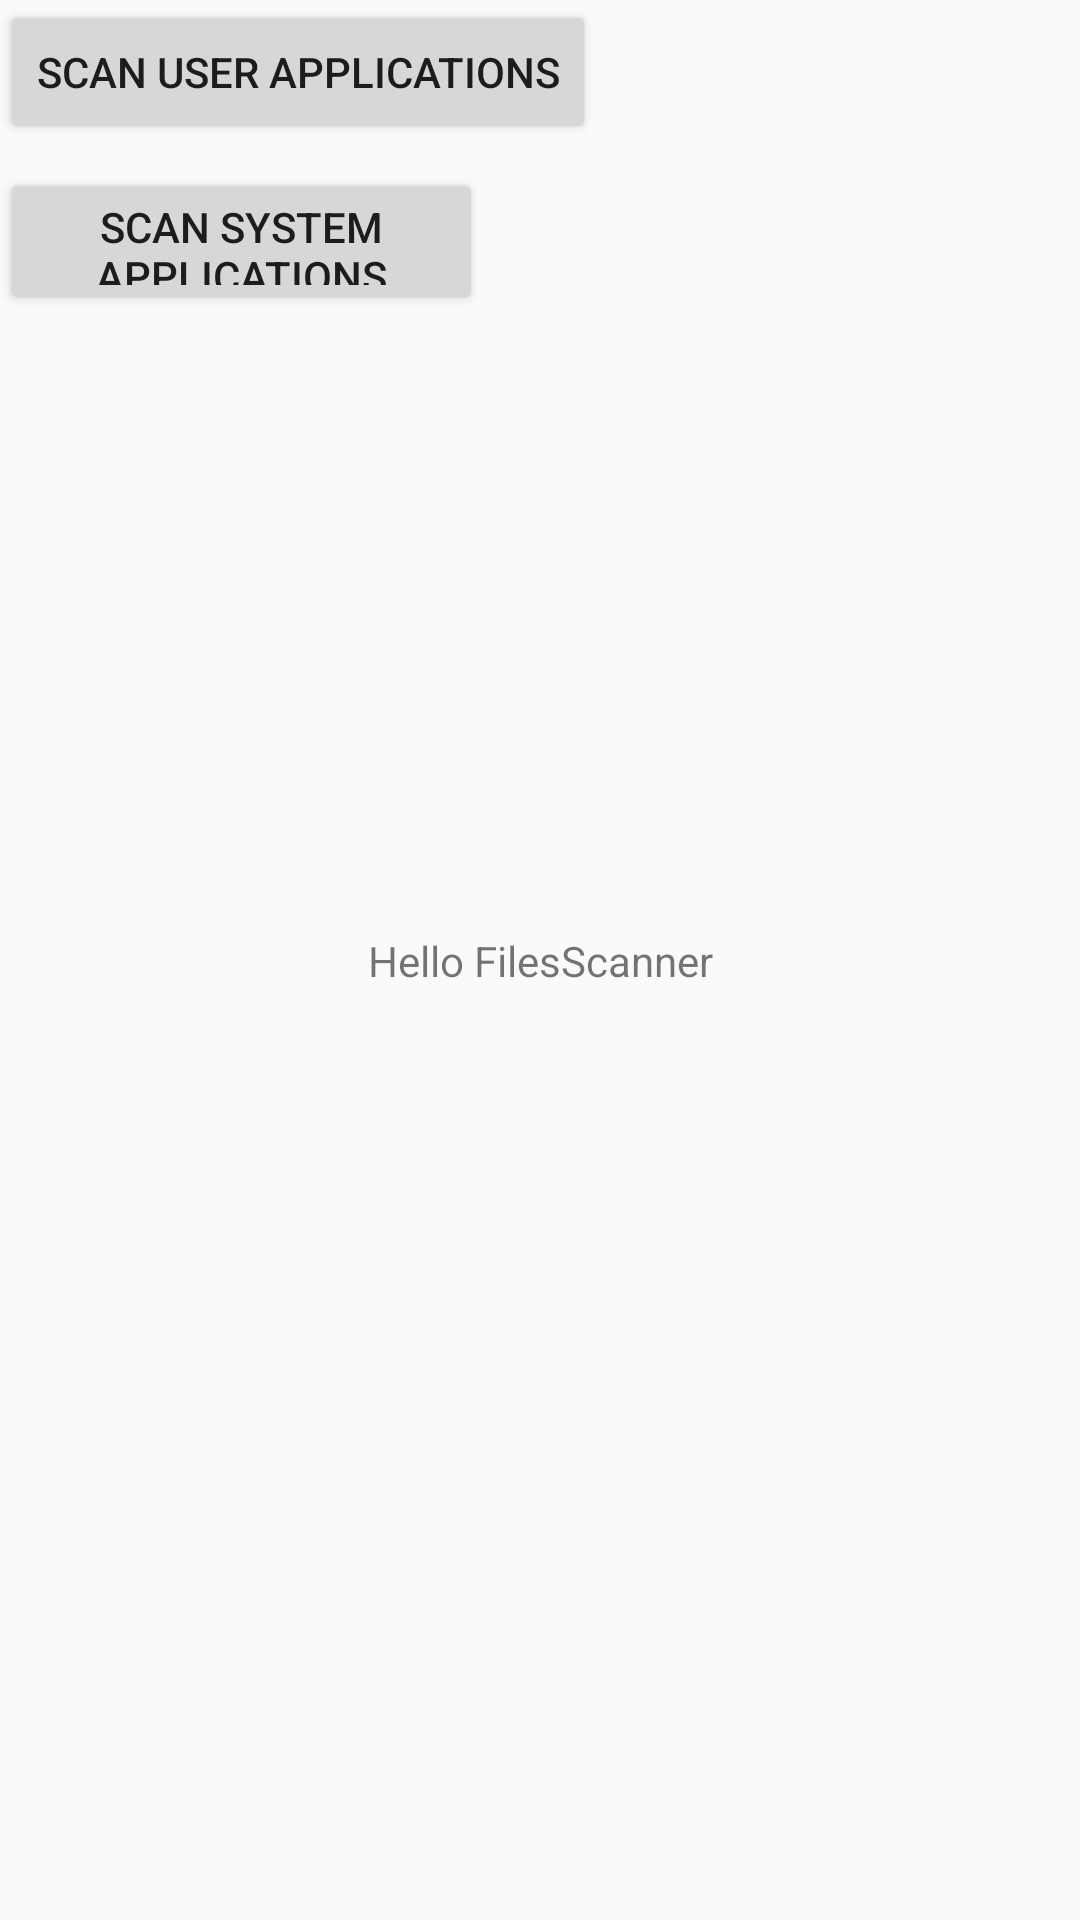

Produce the Android XML layout that renders to this screen, including the resource entries it uses.
<!-- AndroidManifest.xml: application theme AppTheme -->
<!-- res/layout/activity_files_scanner.xml -->
<?xml version="1.0" encoding="utf-8"?>
<android.support.constraint.ConstraintLayout xmlns:android="http://schemas.android.com/apk/res/android"
    xmlns:app="http://schemas.android.com/apk/res-auto"
    xmlns:tools="http://schemas.android.com/tools"
    android:layout_width="match_parent"
    android:layout_height="match_parent"
    tools:context="fr.mdta.mdta.FilesScanner.FilesScannerActivity">

    <TextView
        android:id="@+id/sample_text"
        android:layout_width="wrap_content"
        android:layout_height="wrap_content"
        android:text="Hello FilesScanner"
        app:layout_constraintBottom_toBottomOf="parent"
        app:layout_constraintLeft_toLeftOf="parent"
        app:layout_constraintRight_toRightOf="parent"
        app:layout_constraintTop_toTopOf="parent" />

    <Button
        android:id="@+id/scanUserApp"
        android:layout_width="wrap_content"
        android:layout_height="wrap_content"
        android:text="Scan User Applications"
        tools:layout_editor_absoluteX="2dp"
        tools:layout_editor_absoluteY="2dp" />

    <Button
        android:id="@+id/scanSystemApps"
        android:layout_width="161dp"
        android:layout_height="49dp"
        android:layout_marginTop="8dp"
        android:text="Scan System Applications"
        app:layout_constraintTop_toBottomOf="@+id/scanUserApp"
        tools:layout_editor_absoluteX="0dp" />

</android.support.constraint.ConstraintLayout>
<!-- resources referenced by this layout -->
<resources>
  <style name="AppTheme" parent="Theme.AppCompat.DayNight.DarkActionBar" />
</resources>
